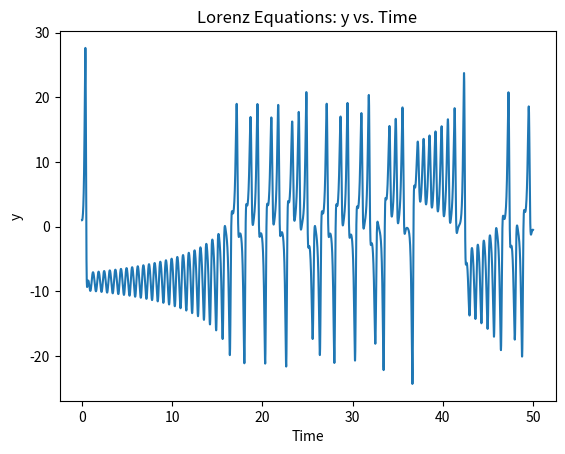
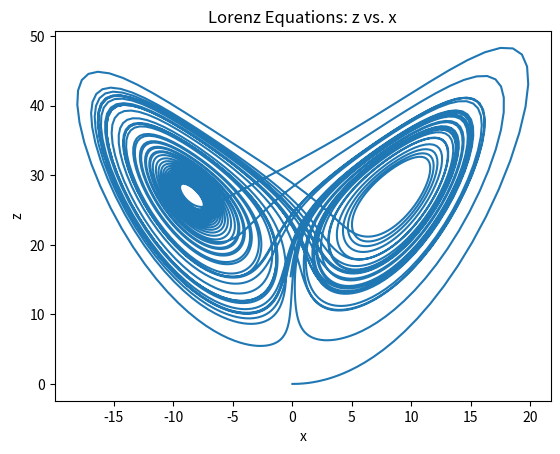

Generate these figures, in order, with matplotlib:
import numpy as np
from scipy.integrate import odeint
import matplotlib.pyplot as plt

def lorenz(state, t, sigma, r, b):
    x, y, z = state
    dxdt = sigma*(y - x)
    dydt = r*x - y - x*z
    dzdt = x*y - b*z
    return [dxdt, dydt, dzdt]

sigma = 10
r = 28
b = 8/3

# Set the initial conditions
state0 = [0, 1, 0]

t = np.arange(0, 50, 0.01)
states = odeint(lorenz, state0, t, args=(sigma, r, b))

x = states[:, 0]
y = states[:, 1]
z = states[:, 2]

plt.figure()
plt.plot(t, y)
plt.xlabel('Time')
plt.ylabel('y')
plt.title('Lorenz Equations: y vs. Time')

plt.figure()
plt.plot(x, z)
plt.xlabel('x')
plt.ylabel('z')
plt.title('Lorenz Equations: z vs. x')
plt.show()
